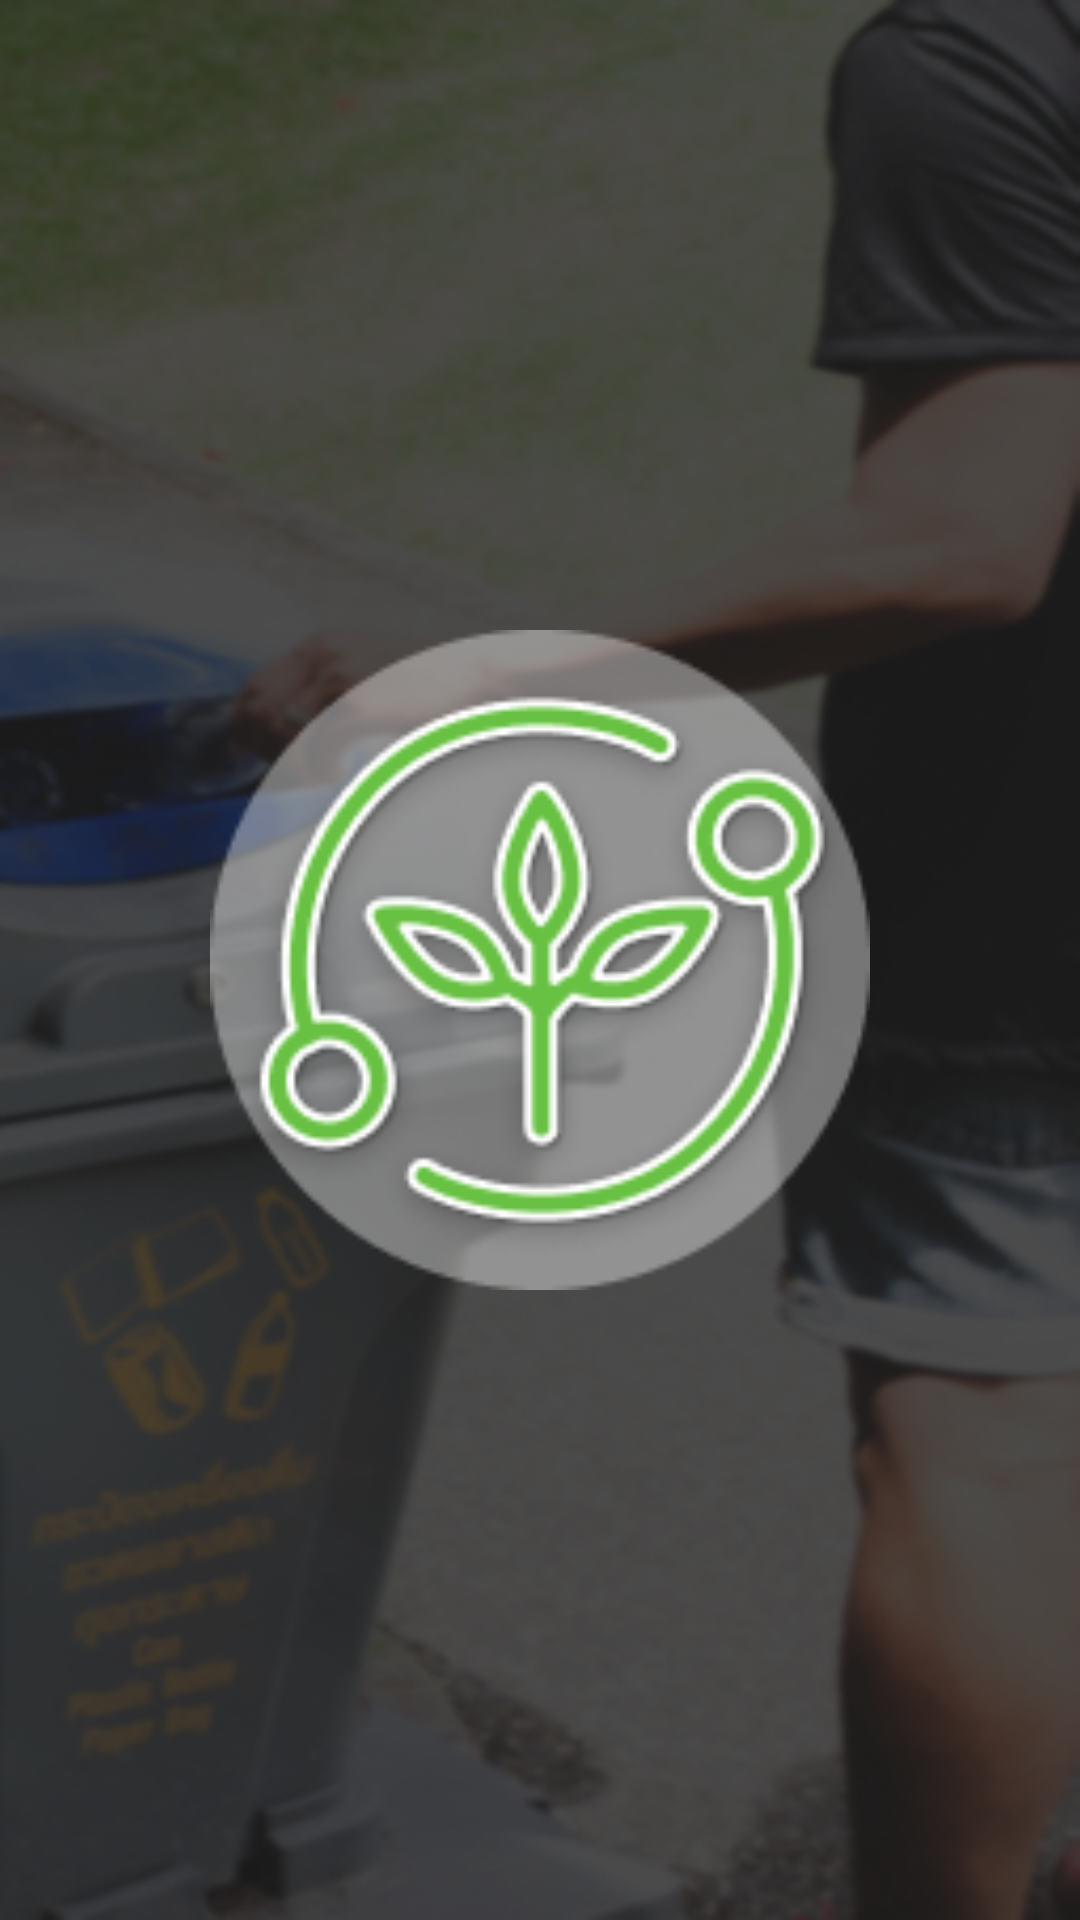

The Android layout XML behind this screen, and the referenced resources:
<!-- AndroidManifest.xml: activity theme Translucent.Theme.EcoLocate -->
<!-- res/layout/activity_splash.xml -->
<?xml version="1.0" encoding="utf-8"?>
<androidx.constraintlayout.widget.ConstraintLayout xmlns:android="http://schemas.android.com/apk/res/android"
    xmlns:app="http://schemas.android.com/apk/res-auto"
    xmlns:tools="http://schemas.android.com/tools"
    android:id="@+id/relativeLayout"
    android:layout_width="match_parent"
    android:layout_height="match_parent"
    android:background="@drawable/background"
    tools:context=".SplashActivity">

    <ImageView
        android:id="@+id/imageView2"
        android:layout_width="match_parent"
        android:layout_height="220dp"
        android:layout_centerHorizontal="true"
        android:layout_centerVertical="true"
        android:src="@drawable/icon"
        app:layout_constraintBottom_toBottomOf="parent"
        app:layout_constraintEnd_toEndOf="parent"
        app:layout_constraintHorizontal_bias="0.0"
        app:layout_constraintStart_toStartOf="parent"
        app:layout_constraintTop_toTopOf="parent" />


</androidx.constraintlayout.widget.ConstraintLayout>
<!-- resources referenced by this layout -->
<resources>
  <!-- drawable background: png bitmap (drawable, 288437 bytes) -->
  <!-- drawable icon: png bitmap (drawable, 21515 bytes) -->
  <style name="Translucent.Theme.EcoLocate" parent="Theme.Material3.Light.NoActionBar">
          
          
          <item name="android:windowTranslucentStatus">
              true
          </item>
          <item name="android:navigationBarColor">
              @android:color/transparent
          </item>
          <item name="android:windowLightNavigationBar">
              false
          </item>
      </style>
</resources>
